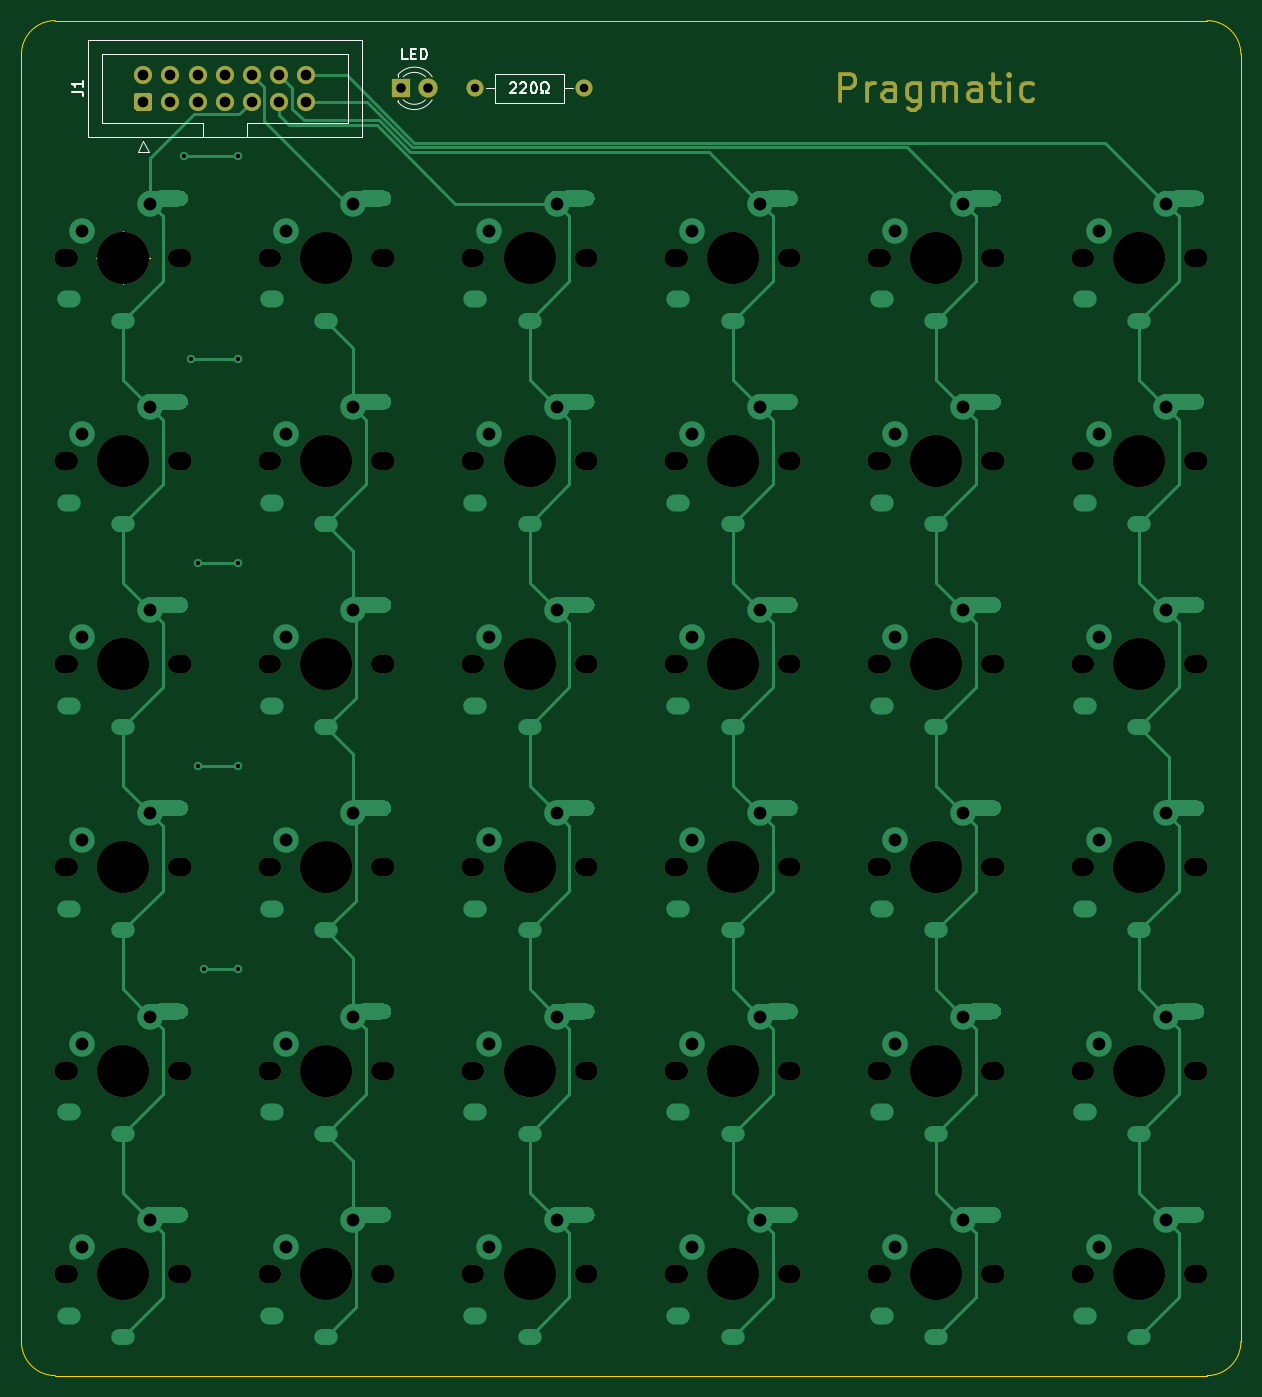
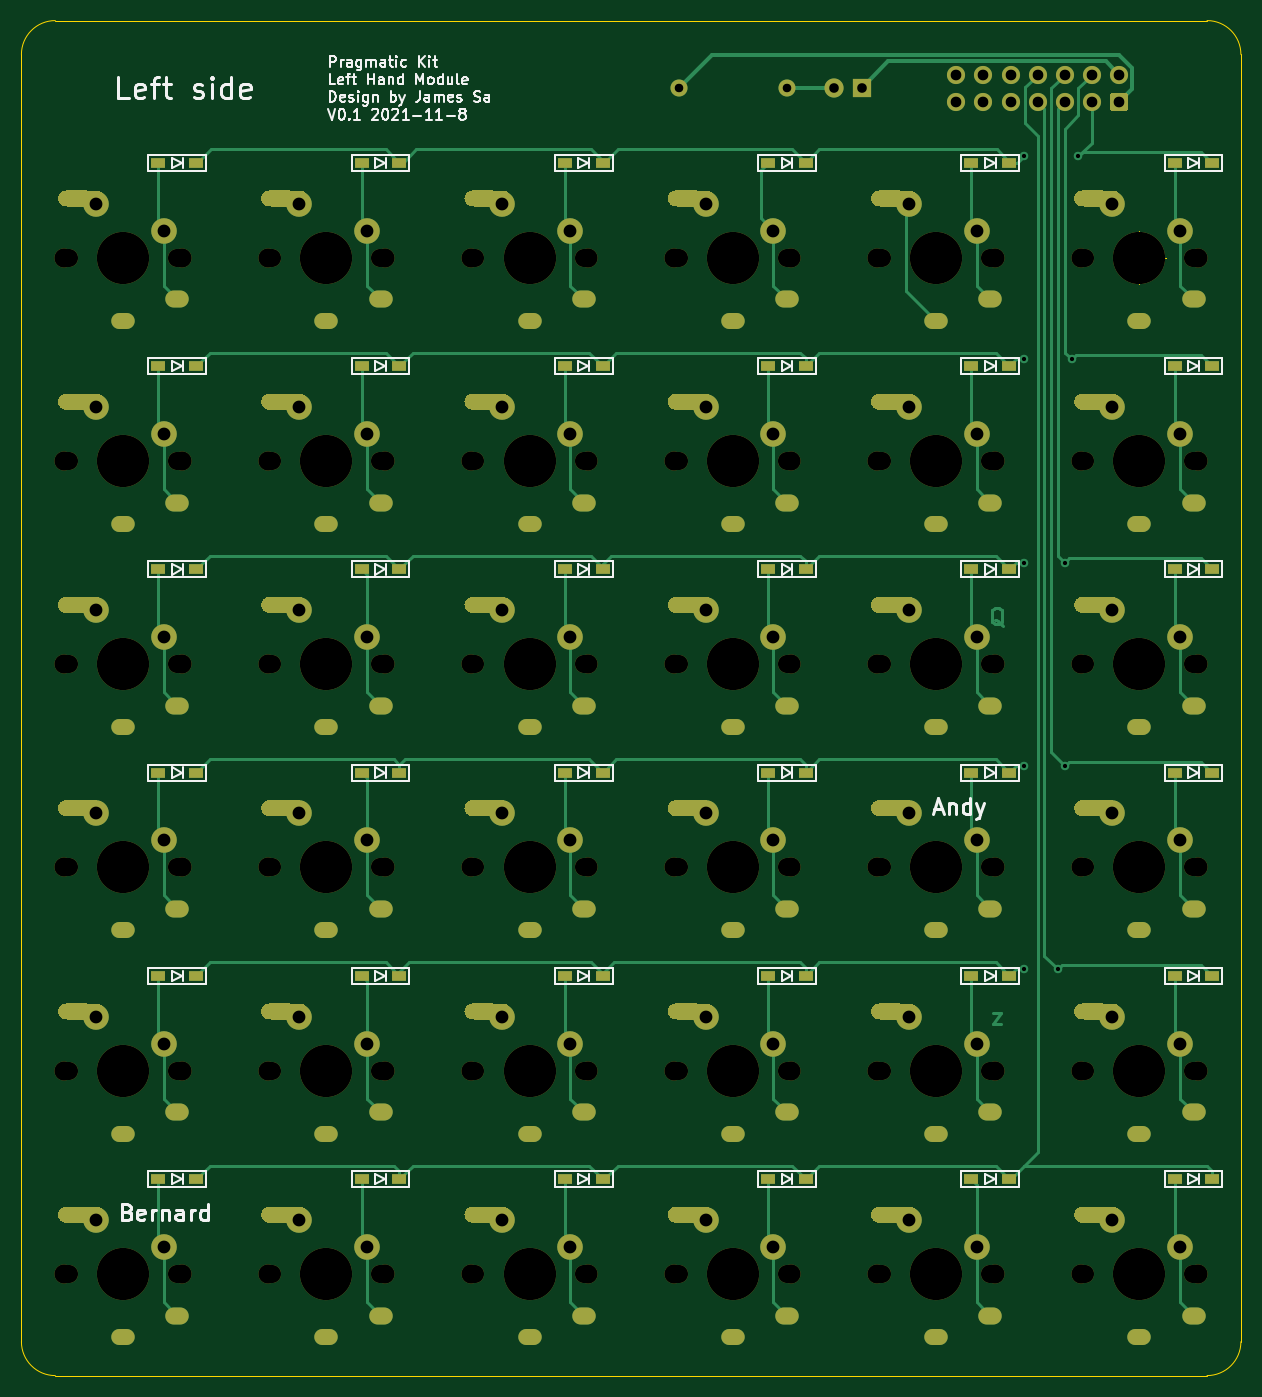
Circuit board: 11 layer files. Board 114.3 x 127.0 mm.
- bottom_copper: Pragmatic-B_Cu.gbr (47147 bytes)
- bottom_mask: Pragmatic-B_Mask.gbr (26731 bytes)
- paste: Pragmatic-B_Paste.gbr (2945 bytes)
- bottom_silk: Pragmatic-B_SilkS.gbr (35696 bytes)
- outline: Pragmatic-Edge_Cuts.gbr (1515 bytes)
- top_copper: Pragmatic-F_Cu.gbr (39347 bytes)
- top_mask: Pragmatic-F_Mask.gbr (10006 bytes)
- paste: Pragmatic-F_Paste.gbr (473 bytes)
- top_silk: Pragmatic-F_SilkS.gbr (4374 bytes)
- drill: Pragmatic-NPTH.drl (2505 bytes)
- drill: Pragmatic-PTH.drl (6926 bytes)

=== bottom_copper: Pragmatic-B_Cu.gbr (47147 bytes, source omitted) ===
=== bottom_mask: Pragmatic-B_Mask.gbr (26731 bytes, source omitted) ===
=== paste: Pragmatic-B_Paste.gbr ===
%TF.GenerationSoftware,KiCad,Pcbnew,(5.1.10-1-10_14)*%
%TF.CreationDate,2021-11-08T13:36:25+08:00*%
%TF.ProjectId,Pragmatic,50726167-6d61-4746-9963-2e6b69636164,0.1*%
%TF.SameCoordinates,Original*%
%TF.FileFunction,Paste,Bot*%
%TF.FilePolarity,Positive*%
%FSLAX46Y46*%
G04 Gerber Fmt 4.6, Leading zero omitted, Abs format (unit mm)*
G04 Created by KiCad (PCBNEW (5.1.10-1-10_14)) date 2021-11-08 13:36:25*
%MOMM*%
%LPD*%
G01*
G04 APERTURE LIST*
%ADD10R,1.400000X1.000000*%
G04 APERTURE END LIST*
D10*
%TO.C,D6*%
X149095000Y-48260000D03*
X145545000Y-48260000D03*
%TD*%
%TO.C,D3*%
X91945000Y-48260000D03*
X88395000Y-48260000D03*
%TD*%
%TO.C,D2*%
X72895000Y-48260000D03*
X69345000Y-48260000D03*
%TD*%
%TO.C,D36*%
X149095000Y-143510000D03*
X145545000Y-143510000D03*
%TD*%
%TO.C,D35*%
X130045000Y-143510000D03*
X126495000Y-143510000D03*
%TD*%
%TO.C,D34*%
X110995000Y-143510000D03*
X107445000Y-143510000D03*
%TD*%
%TO.C,D33*%
X91945000Y-143510000D03*
X88395000Y-143510000D03*
%TD*%
%TO.C,D32*%
X72895000Y-143510000D03*
X69345000Y-143510000D03*
%TD*%
%TO.C,D31*%
X53845000Y-143510000D03*
X50295000Y-143510000D03*
%TD*%
%TO.C,D30*%
X149095000Y-124460000D03*
X145545000Y-124460000D03*
%TD*%
%TO.C,D29*%
X130045000Y-124460000D03*
X126495000Y-124460000D03*
%TD*%
%TO.C,D28*%
X110995000Y-124460000D03*
X107445000Y-124460000D03*
%TD*%
%TO.C,D27*%
X91945000Y-124460000D03*
X88395000Y-124460000D03*
%TD*%
%TO.C,D26*%
X72895000Y-124460000D03*
X69345000Y-124460000D03*
%TD*%
%TO.C,D25*%
X53845000Y-124460000D03*
X50295000Y-124460000D03*
%TD*%
%TO.C,D24*%
X149095000Y-105410000D03*
X145545000Y-105410000D03*
%TD*%
%TO.C,D23*%
X130045000Y-105410000D03*
X126495000Y-105410000D03*
%TD*%
%TO.C,D22*%
X110995000Y-105410000D03*
X107445000Y-105410000D03*
%TD*%
%TO.C,D21*%
X91945000Y-105410000D03*
X88395000Y-105410000D03*
%TD*%
%TO.C,D20*%
X72895000Y-105410000D03*
X69345000Y-105410000D03*
%TD*%
%TO.C,D19*%
X53845000Y-105410000D03*
X50295000Y-105410000D03*
%TD*%
%TO.C,D18*%
X149095000Y-86360000D03*
X145545000Y-86360000D03*
%TD*%
%TO.C,D17*%
X130045000Y-86360000D03*
X126495000Y-86360000D03*
%TD*%
%TO.C,D16*%
X110995000Y-86360000D03*
X107445000Y-86360000D03*
%TD*%
%TO.C,D15*%
X91945000Y-86360000D03*
X88395000Y-86360000D03*
%TD*%
%TO.C,D14*%
X72895000Y-86360000D03*
X69345000Y-86360000D03*
%TD*%
%TO.C,D13*%
X53845000Y-86360000D03*
X50295000Y-86360000D03*
%TD*%
%TO.C,D12*%
X149095000Y-67310000D03*
X145545000Y-67310000D03*
%TD*%
%TO.C,D11*%
X130045000Y-67310000D03*
X126495000Y-67310000D03*
%TD*%
%TO.C,D10*%
X110995000Y-67310000D03*
X107445000Y-67310000D03*
%TD*%
%TO.C,D9*%
X91945000Y-67310000D03*
X88395000Y-67310000D03*
%TD*%
%TO.C,D8*%
X72895000Y-67310000D03*
X69345000Y-67310000D03*
%TD*%
%TO.C,D7*%
X53845000Y-67310000D03*
X50295000Y-67310000D03*
%TD*%
%TO.C,D5*%
X130045000Y-48260000D03*
X126495000Y-48260000D03*
%TD*%
%TO.C,D4*%
X110995000Y-48260000D03*
X107445000Y-48260000D03*
%TD*%
%TO.C,D1*%
X53845000Y-48260000D03*
X50295000Y-48260000D03*
%TD*%
M02*

=== bottom_silk: Pragmatic-B_SilkS.gbr (35696 bytes, source omitted) ===
=== outline: Pragmatic-Edge_Cuts.gbr ===
%TF.GenerationSoftware,KiCad,Pcbnew,(5.1.10-1-10_14)*%
%TF.CreationDate,2021-11-08T13:36:25+08:00*%
%TF.ProjectId,Pragmatic,50726167-6d61-4746-9963-2e6b69636164,0.1*%
%TF.SameCoordinates,Original*%
%TF.FileFunction,Profile,NP*%
%FSLAX46Y46*%
G04 Gerber Fmt 4.6, Leading zero omitted, Abs format (unit mm)*
G04 Created by KiCad (PCBNEW (5.1.10-1-10_14)) date 2021-11-08 13:36:25*
%MOMM*%
%LPD*%
G01*
G04 APERTURE LIST*
%TA.AperFunction,Profile*%
%ADD10C,0.120000*%
%TD*%
G04 APERTURE END LIST*
D10*
X58816666Y-57150000D02*
G75*
G03*
X58816666Y-57150000I-1666666J0D01*
G01*
X54650000Y-57150000D02*
X59650000Y-57150000D01*
X57150000Y-54650000D02*
X57150000Y-59650000D01*
X161925000Y-158750000D02*
G75*
G02*
X158750000Y-161925000I-3175000J0D01*
G01*
X50800000Y-161925000D02*
G75*
G02*
X47625000Y-158750000I0J3175000D01*
G01*
X47625000Y-38100000D02*
G75*
G02*
X50800000Y-34925000I3175000J0D01*
G01*
X158750000Y-34925000D02*
G75*
G02*
X161925000Y-38100000I0J-3175000D01*
G01*
X58816666Y-57150000D02*
G75*
G03*
X58816666Y-57150000I-1666666J0D01*
G01*
X54650000Y-57150000D02*
X59650000Y-57150000D01*
X57150000Y-54650000D02*
X57150000Y-59650000D01*
X58816666Y-57150000D02*
G75*
G03*
X58816666Y-57150000I-1666666J0D01*
G01*
X54650000Y-57150000D02*
X59650000Y-57150000D01*
X57150000Y-54650000D02*
X57150000Y-59650000D01*
X47625000Y-38100000D02*
X47625000Y-158750000D01*
X158750000Y-34925000D02*
X50800000Y-34925000D01*
X161925000Y-158750000D02*
X161925000Y-38100000D01*
X50800000Y-161925000D02*
X158750000Y-161925000D01*
M02*

=== top_copper: Pragmatic-F_Cu.gbr (39347 bytes, source omitted) ===
=== top_mask: Pragmatic-F_Mask.gbr (10006 bytes, source omitted) ===
=== paste: Pragmatic-F_Paste.gbr ===
%TF.GenerationSoftware,KiCad,Pcbnew,(5.1.10-1-10_14)*%
%TF.CreationDate,2021-11-08T13:36:25+08:00*%
%TF.ProjectId,Pragmatic,50726167-6d61-4746-9963-2e6b69636164,0.1*%
%TF.SameCoordinates,Original*%
%TF.FileFunction,Paste,Top*%
%TF.FilePolarity,Positive*%
%FSLAX46Y46*%
G04 Gerber Fmt 4.6, Leading zero omitted, Abs format (unit mm)*
G04 Created by KiCad (PCBNEW (5.1.10-1-10_14)) date 2021-11-08 13:36:25*
%MOMM*%
%LPD*%
G01*
G04 APERTURE LIST*
G04 APERTURE END LIST*
M02*

=== top_silk: Pragmatic-F_SilkS.gbr ===
%TF.GenerationSoftware,KiCad,Pcbnew,(5.1.10-1-10_14)*%
%TF.CreationDate,2021-11-08T13:36:25+08:00*%
%TF.ProjectId,Pragmatic,50726167-6d61-4746-9963-2e6b69636164,0.1*%
%TF.SameCoordinates,Original*%
%TF.FileFunction,Legend,Top*%
%TF.FilePolarity,Positive*%
%FSLAX46Y46*%
G04 Gerber Fmt 4.6, Leading zero omitted, Abs format (unit mm)*
G04 Created by KiCad (PCBNEW (5.1.10-1-10_14)) date 2021-11-08 13:36:25*
%MOMM*%
%LPD*%
G01*
G04 APERTURE LIST*
%ADD10C,0.120000*%
%ADD11C,0.150000*%
G04 APERTURE END LIST*
D10*
%TO.C,R1*%
X91980000Y-39905000D02*
X91980000Y-42645000D01*
X91980000Y-42645000D02*
X98520000Y-42645000D01*
X98520000Y-42645000D02*
X98520000Y-39905000D01*
X98520000Y-39905000D02*
X91980000Y-39905000D01*
X91210000Y-41275000D02*
X91980000Y-41275000D01*
X99290000Y-41275000D02*
X98520000Y-41275000D01*
%TO.C,J1*%
X53845000Y-45835000D02*
X53845000Y-36715000D01*
X53845000Y-36715000D02*
X79505000Y-36715000D01*
X79505000Y-36715000D02*
X79505000Y-45835000D01*
X79505000Y-45835000D02*
X53845000Y-45835000D01*
X64625000Y-45835000D02*
X64625000Y-44525000D01*
X64625000Y-44525000D02*
X55145000Y-44525000D01*
X55145000Y-44525000D02*
X55145000Y-38025000D01*
X55145000Y-38025000D02*
X78205000Y-38025000D01*
X78205000Y-38025000D02*
X78205000Y-44525000D01*
X78205000Y-44525000D02*
X68725000Y-44525000D01*
X68725000Y-44525000D02*
X68725000Y-44525000D01*
X68725000Y-44525000D02*
X68725000Y-45835000D01*
X59055000Y-46225000D02*
X58555000Y-47225000D01*
X58555000Y-47225000D02*
X59555000Y-47225000D01*
X59555000Y-47225000D02*
X59055000Y-46225000D01*
%TO.C,D37*%
X82895000Y-40039000D02*
X82895000Y-40195000D01*
X82895000Y-42355000D02*
X82895000Y-42511000D01*
X85496130Y-42354837D02*
G75*
G02*
X83414039Y-42355000I-1041130J1079837D01*
G01*
X85496130Y-40195163D02*
G75*
G03*
X83414039Y-40195000I-1041130J-1079837D01*
G01*
X86127335Y-42353608D02*
G75*
G02*
X82895000Y-42510516I-1672335J1078608D01*
G01*
X86127335Y-40196392D02*
G75*
G03*
X82895000Y-40039484I-1672335J-1078608D01*
G01*
%TO.C,R1*%
D11*
X93440476Y-40822619D02*
X93488095Y-40775000D01*
X93583333Y-40727380D01*
X93821428Y-40727380D01*
X93916666Y-40775000D01*
X93964285Y-40822619D01*
X94011904Y-40917857D01*
X94011904Y-41013095D01*
X93964285Y-41155952D01*
X93392857Y-41727380D01*
X94011904Y-41727380D01*
X94392857Y-40822619D02*
X94440476Y-40775000D01*
X94535714Y-40727380D01*
X94773809Y-40727380D01*
X94869047Y-40775000D01*
X94916666Y-40822619D01*
X94964285Y-40917857D01*
X94964285Y-41013095D01*
X94916666Y-41155952D01*
X94345238Y-41727380D01*
X94964285Y-41727380D01*
X95583333Y-40727380D02*
X95678571Y-40727380D01*
X95773809Y-40775000D01*
X95821428Y-40822619D01*
X95869047Y-40917857D01*
X95916666Y-41108333D01*
X95916666Y-41346428D01*
X95869047Y-41536904D01*
X95821428Y-41632142D01*
X95773809Y-41679761D01*
X95678571Y-41727380D01*
X95583333Y-41727380D01*
X95488095Y-41679761D01*
X95440476Y-41632142D01*
X95392857Y-41536904D01*
X95345238Y-41346428D01*
X95345238Y-41108333D01*
X95392857Y-40917857D01*
X95440476Y-40822619D01*
X95488095Y-40775000D01*
X95583333Y-40727380D01*
X96297619Y-41727380D02*
X96535714Y-41727380D01*
X96535714Y-41536904D01*
X96440476Y-41489285D01*
X96345238Y-41394047D01*
X96297619Y-41251190D01*
X96297619Y-41013095D01*
X96345238Y-40870238D01*
X96440476Y-40775000D01*
X96583333Y-40727380D01*
X96773809Y-40727380D01*
X96916666Y-40775000D01*
X97011904Y-40870238D01*
X97059523Y-41013095D01*
X97059523Y-41251190D01*
X97011904Y-41394047D01*
X96916666Y-41489285D01*
X96821428Y-41536904D01*
X96821428Y-41727380D01*
X97059523Y-41727380D01*
%TO.C,J1*%
X52407380Y-41608333D02*
X53121666Y-41608333D01*
X53264523Y-41655952D01*
X53359761Y-41751190D01*
X53407380Y-41894047D01*
X53407380Y-41989285D01*
X53407380Y-40608333D02*
X53407380Y-41179761D01*
X53407380Y-40894047D02*
X52407380Y-40894047D01*
X52550238Y-40989285D01*
X52645476Y-41084523D01*
X52693095Y-41179761D01*
%TO.C,D37*%
X83812142Y-38552380D02*
X83335952Y-38552380D01*
X83335952Y-37552380D01*
X84145476Y-38028571D02*
X84478809Y-38028571D01*
X84621666Y-38552380D02*
X84145476Y-38552380D01*
X84145476Y-37552380D01*
X84621666Y-37552380D01*
X85050238Y-38552380D02*
X85050238Y-37552380D01*
X85288333Y-37552380D01*
X85431190Y-37600000D01*
X85526428Y-37695238D01*
X85574047Y-37790476D01*
X85621666Y-37980952D01*
X85621666Y-38123809D01*
X85574047Y-38314285D01*
X85526428Y-38409523D01*
X85431190Y-38504761D01*
X85288333Y-38552380D01*
X85050238Y-38552380D01*
%TD*%
M02*

=== drill: Pragmatic-NPTH.drl ===
M48
; DRILL file {KiCad (5.1.10-1-10_14)} date Monday, November 08, 2021 at 01:36:28 PM
; FORMAT={-:-/ absolute / inch / decimal}
; #@! TF.CreationDate,2021-11-08T13:36:28+08:00
; #@! TF.GenerationSoftware,Kicad,Pcbnew,(5.1.10-1-10_14)
; #@! TF.FileFunction,NonPlated,1,2,NPTH
FMAT,2
INCH
T1C0.0669
T2C0.0709
T3C0.1929
%
G90
G05
T1
X2.05Y-2.25
X2.05Y-3.0
X2.05Y-3.75
X2.05Y-4.5
X2.05Y-5.25
X2.05Y-6.0
X2.45Y-2.25
X2.45Y-3.0
X2.45Y-3.75
X2.45Y-4.5
X2.45Y-5.25
X2.45Y-6.0
X2.8Y-2.25
X2.8Y-3.0
X2.8Y-3.75
X2.8Y-4.5
X2.8Y-5.25
X2.8Y-6.0
X3.2Y-2.25
X3.2Y-3.0
X3.2Y-3.75
X3.2Y-4.5
X3.2Y-5.25
X3.2Y-6.0
X3.55Y-2.25
X3.55Y-3.0
X3.55Y-3.75
X3.55Y-4.5
X3.55Y-5.25
X3.55Y-6.0
X3.95Y-2.25
X3.95Y-3.0
X3.95Y-3.75
X3.95Y-4.5
X3.95Y-5.25
X3.95Y-6.0
X4.3Y-2.25
X4.3Y-3.0
X4.3Y-3.75
X4.3Y-4.5
X4.3Y-5.25
X4.3Y-6.0
X4.7Y-2.25
X4.7Y-3.0
X4.7Y-3.75
X4.7Y-4.5
X4.7Y-5.25
X4.7Y-6.0
X5.05Y-2.25
X5.05Y-3.0
X5.05Y-3.75
X5.05Y-4.5
X5.05Y-5.25
X5.05Y-6.0
X5.45Y-2.25
X5.45Y-3.0
X5.45Y-3.75
X5.45Y-4.5
X5.45Y-5.25
X5.45Y-6.0
X5.8Y-2.25
X5.8Y-3.0
X5.8Y-3.75
X5.8Y-4.5
X5.8Y-5.25
X5.8Y-6.0
X6.2Y-2.25
X6.2Y-3.0
X6.2Y-3.75
X6.2Y-4.5
X6.2Y-5.25
X6.2Y-6.0
T2
X2.0335Y-2.25
X2.0335Y-3.0
X2.0335Y-3.75
X2.0335Y-4.5
X2.0335Y-5.25
X2.0335Y-6.0
X2.4665Y-2.25
X2.4665Y-3.0
X2.4665Y-3.75
X2.4665Y-4.5
X2.4665Y-5.25
X2.4665Y-6.0
X2.7835Y-2.25
X2.7835Y-3.0
X2.7835Y-3.75
X2.7835Y-4.5
X2.7835Y-5.25
X2.7835Y-6.0
X3.2165Y-2.25
X3.2165Y-3.0
X3.2165Y-3.75
X3.2165Y-4.5
X3.2165Y-5.25
X3.2165Y-6.0
X3.5335Y-2.25
X3.5335Y-3.0
X3.5335Y-3.75
X3.5335Y-4.5
X3.5335Y-5.25
X3.5335Y-6.0
X3.9665Y-2.25
X3.9665Y-3.0
X3.9665Y-3.75
X3.9665Y-4.5
X3.9665Y-5.25
X3.9665Y-6.0
X4.2835Y-2.25
X4.2835Y-3.0
X4.2835Y-3.75
X4.2835Y-4.5
X4.2835Y-5.25
X4.2835Y-6.0
X4.7165Y-2.25
X4.7165Y-3.0
X4.7165Y-3.75
X4.7165Y-4.5
X4.7165Y-5.25
X4.7165Y-6.0
X5.0335Y-2.25
X5.0335Y-3.0
X5.0335Y-3.75
X5.0335Y-4.5
X5.0335Y-5.25
X5.0335Y-6.0
X5.4665Y-2.25
X5.4665Y-3.0
X5.4665Y-3.75
X5.4665Y-4.5
X5.4665Y-5.25
X5.4665Y-6.0
X5.7835Y-2.25
X5.7835Y-3.0
X5.7835Y-3.75
X5.7835Y-4.5
X5.7835Y-5.25
X5.7835Y-6.0
X6.2165Y-2.25
X6.2165Y-3.0
X6.2165Y-3.75
X6.2165Y-4.5
X6.2165Y-5.25
X6.2165Y-6.0
T3
X2.25Y-2.25
X2.25Y-3.0
X2.25Y-3.75
X2.25Y-4.5
X2.25Y-5.25
X2.25Y-6.0
X3.0Y-2.25
X3.0Y-3.0
X3.0Y-3.75
X3.0Y-4.5
X3.0Y-5.25
X3.0Y-6.0
X3.75Y-2.25
X3.75Y-3.0
X3.75Y-3.75
X3.75Y-4.5
X3.75Y-5.25
X3.75Y-6.0
X4.5Y-2.25
X4.5Y-3.0
X4.5Y-3.75
X4.5Y-4.5
X4.5Y-5.25
X4.5Y-6.0
X5.25Y-2.25
X5.25Y-3.0
X5.25Y-3.75
X5.25Y-4.5
X5.25Y-5.25
X5.25Y-6.0
X6.0Y-2.25
X6.0Y-3.0
X6.0Y-3.75
X6.0Y-4.5
X6.0Y-5.25
X6.0Y-6.0
T0
M30

=== drill: Pragmatic-PTH.drl (6926 bytes, source omitted) ===
